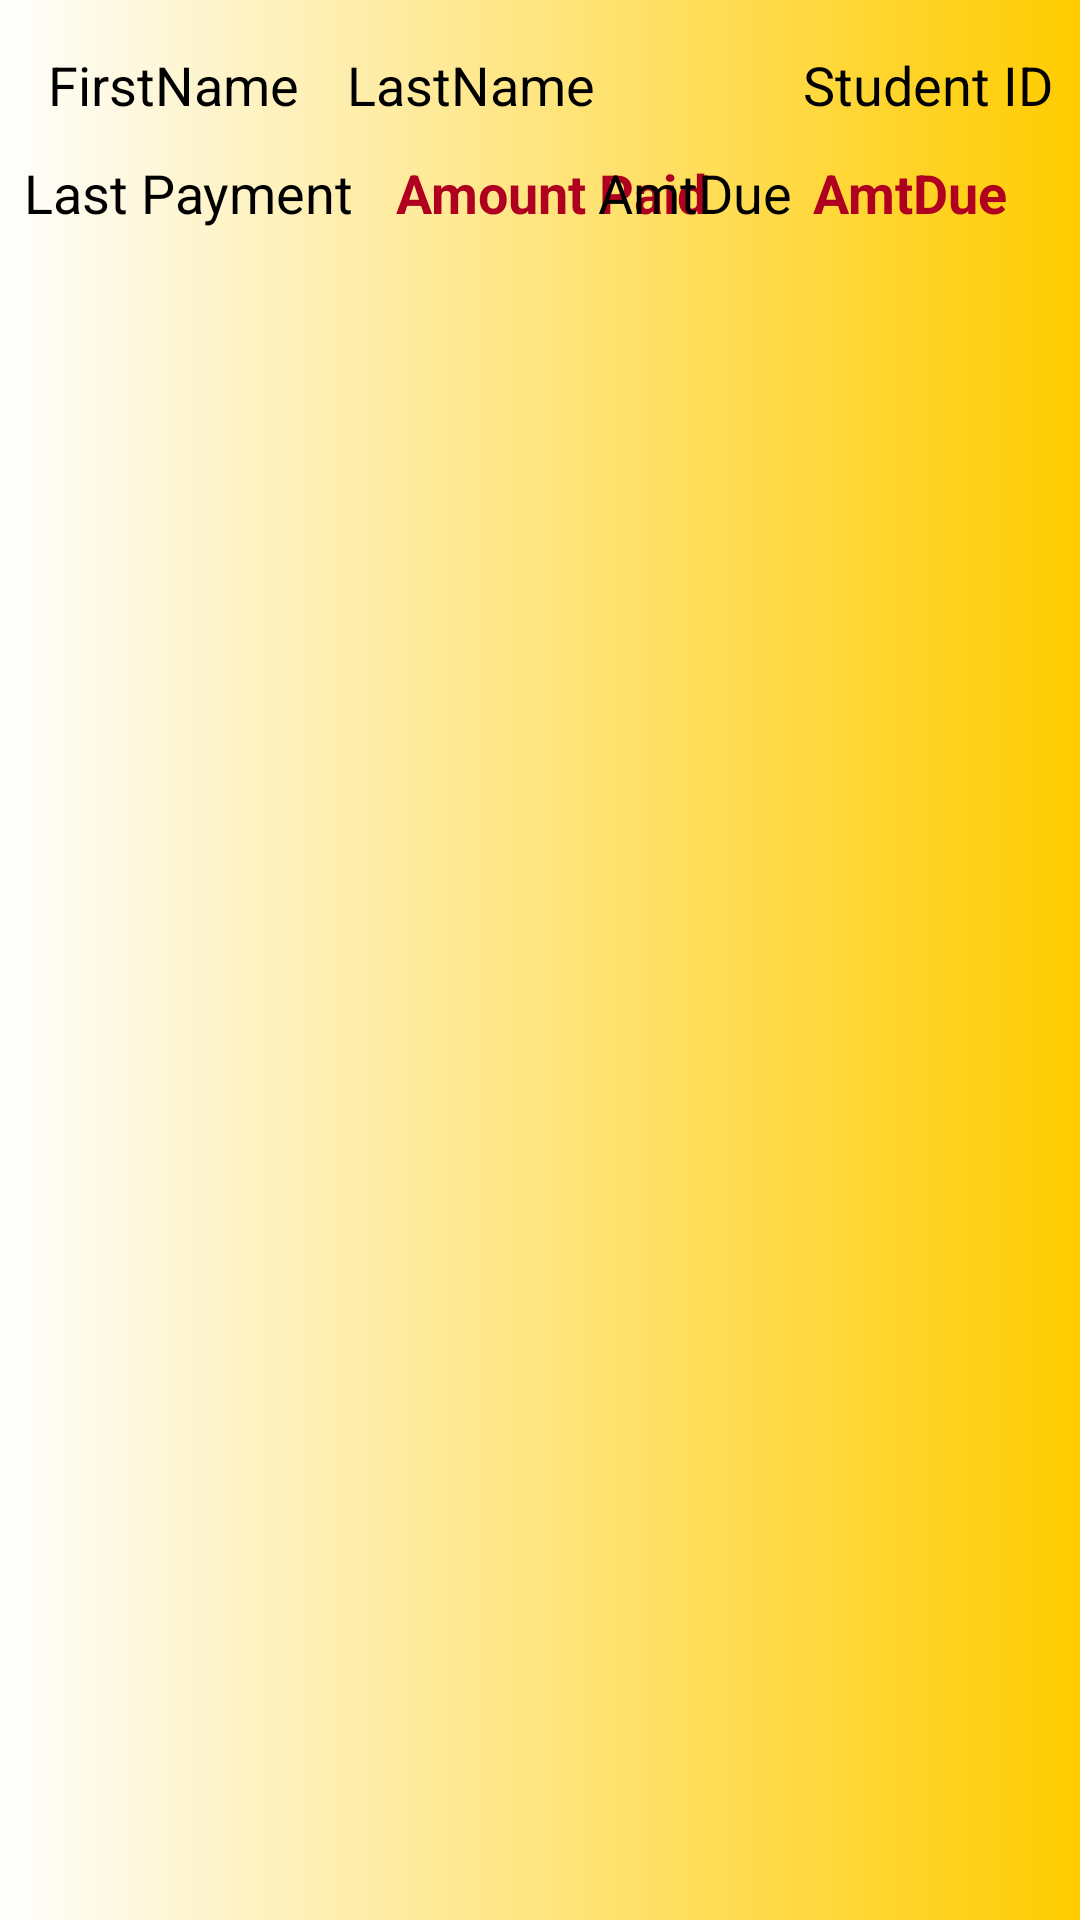

Reconstruct the res/layout file that produces this screen, plus the resources it refers to.
<!-- AndroidManifest.xml: application theme Theme.EighthGradeStandAlone -->
<!-- res/layout/admin_std_list_item.xml -->
<?xml version="1.0" encoding="utf-8"?>
<androidx.constraintlayout.widget.ConstraintLayout xmlns:android="http://schemas.android.com/apk/res/android"
    xmlns:app="http://schemas.android.com/apk/res-auto"
    xmlns:tools="http://schemas.android.com/tools"
    android:id="@+id/linearLayout"
    android:layout_width="match_parent"
    android:layout_height="wrap_content"
    android:layout_marginBottom="25dp"
    android:background="@drawable/gradient_background_yellow">

    <TextView
        android:id="@+id/listFirstName"
        android:layout_width="wrap_content"
        android:layout_height="wrap_content"
        android:layout_marginStart="16dp"
        android:layout_marginTop="16dp"
        android:capitalize="none"
        android:text="FirstName"
        android:textColor="@color/black"
        android:textSize="@dimen/text_size_md"
        app:layout_constraintStart_toStartOf="parent"
        app:layout_constraintTop_toTopOf="parent" />

    <TextView
        android:id="@+id/labelAmountPaid"
        android:layout_width="wrap_content"
        android:layout_height="wrap_content"
        android:layout_marginStart="8dp"
        android:layout_marginTop="52dp"
        android:text="Last Payment"
        android:textColor="@color/black"
        android:textSize="@dimen/text_size_md"
        app:layout_constraintStart_toStartOf="parent"
        app:layout_constraintTop_toTopOf="parent" />

    <TextView
        android:id="@+id/listAmountPaid"
        android:layout_width="wrap_content"
        android:layout_height="wrap_content"
        android:layout_marginStart="132dp"
        android:layout_marginTop="52dp"
        android:text="@string/amountPaid"
        android:textColor="@color/design_default_color_error"
        android:textSize="@dimen/text_size_md"
        android:textStyle="bold"
        app:layout_constraintStart_toStartOf="parent"
        app:layout_constraintTop_toTopOf="parent" />

    <TextView
        android:id="@+id/labelAmountDue"
        android:layout_width="wrap_content"
        android:layout_height="wrap_content"
        android:layout_marginTop="52dp"
        android:layout_marginEnd="96dp"
        android:text="@string/AmtDue"
        android:textColor="@color/black"
        android:textSize="@dimen/text_size_md"
        app:layout_constraintEnd_toEndOf="parent"
        app:layout_constraintTop_toTopOf="parent" />

    <TextView
        android:id="@+id/listAmountDue"
        android:layout_width="wrap_content"
        android:layout_height="wrap_content"
        android:layout_marginTop="52dp"
        android:layout_marginEnd="24dp"
        android:text="@string/AmtDue"
        android:textColor="@color/design_default_color_error"
        android:textSize="@dimen/text_size_md"
        android:textStyle="bold"
        app:layout_constraintEnd_toEndOf="parent"
        app:layout_constraintTop_toTopOf="parent" />

    <TextView
        android:id="@+id/listLastName"
        android:layout_width="wrap_content"
        android:layout_height="wrap_content"
        android:layout_marginStart="16dp"
        android:layout_marginTop="16dp"
        android:text="LastName"
        android:textColor="@color/black"
        android:textSize="@dimen/text_size_md"
        app:layout_constraintStart_toEndOf="@+id/listFirstName"
        app:layout_constraintTop_toTopOf="parent" />

    <TextView
        android:id="@+id/listStdNum"
        android:layout_width="wrap_content"
        android:layout_height="wrap_content"
        android:layout_marginTop="16dp"
        android:layout_marginEnd="9dp"
        android:text="@string/studentIDtext"
        android:textColor="@color/black"
        android:textSize="@dimen/text_size_md"
        app:layout_constraintEnd_toEndOf="parent"
        app:layout_constraintTop_toTopOf="parent" />

    <Button
        android:id="@+id/buttonDeleteContact"
        android:layout_width="wrap_content"
        android:layout_height="wrap_content"
        android:layout_marginStart="9dp"
        android:layout_marginTop="4dp"
        android:layout_marginEnd="24dp"
        android:text="DELETE"
        android:textColor="@color/white"
        android:visibility="invisible"
        app:layout_constraintEnd_toStartOf="@+id/listStdNum"
        app:layout_constraintStart_toEndOf="@+id/listLastName"
        app:layout_constraintTop_toTopOf="parent" />

</androidx.constraintlayout.widget.ConstraintLayout>
<!-- resources referenced by this layout -->
<resources>
  <color name="black">#FF000000</color>
  <color name="white">#FFFFFFFF</color>
  <dimen name="text_size_md">18sp</dimen>
  <!-- drawable gradient_background_yellow (drawable) -->
  <?xml version="1.0" encoding="utf-8"?>
  <selector xmlns:android="http://schemas.android.com/apk/res/android">
          <item>
              <shape>
                  <gradient
  
                      android:startColor="#FEFEFE"
                      android:endColor="#FFCC00"
                      android:type="linear" />
              </shape>
          </item>
  </selector>
  <string name="AmtDue">AmtDue</string>
  <string name="amountPaid">Amount Paid</string>
  <string name="studentIDtext">Student ID</string>
  <style name="Theme.EighthGradeStandAlone" parent="Theme.MaterialComponents.DayNight.DarkActionBar">
          
          <item name="colorPrimary">@color/button_text</item>
          <item name="colorPrimaryVariant">@color/hunter</item>
          <item name="colorOnPrimary">@color/white</item>
          
          <item name="colorSecondary">@color/button_text</item>
          <item name="colorSecondaryVariant">@color/hunter</item>
          <item name="colorOnSecondary">@color/white</item>
          
          <item name="android:statusBarColor">?attr/colorPrimaryVariant</item>
          
      </style>
  <color name="button_text">#FF4D844F</color>"
  <color name="hunter">#306E05</color>
</resources>
